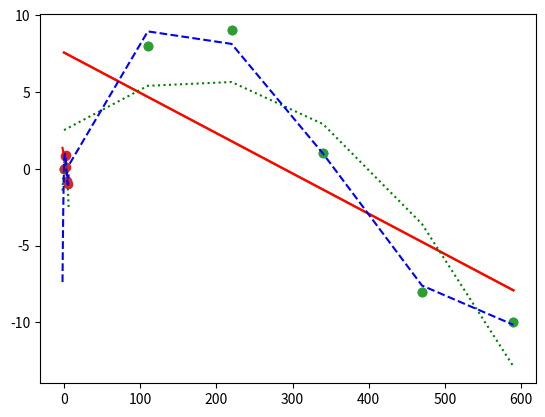

This chart was generated by the following Python code: (Note: this script raises an exception after producing the figure.)
#!/usr/bin/env python
# coding: utf-8

# In[43]:


import numpy as np
x = np.array([0,110,220,340,470,590])
y = np.array([0,8,9,1,-8,-10])
print(x)
print(y)


# In[44]:


#Create a fit, Import a scipy package
from scipy.interpolate import *


# In[96]:


p1 = np.polyfit(x,y,1)


# In[67]:


print(p1)


# In[94]:


#import plotting tool 
from matplotlib.pyplot import *


# In[95]:


get_ipython().run_line_magic('matplotlib', 'inline')


# 

# In[93]:


#This plots the blue dots
plot(x,y,'o')
#This plots the red line and linear fit too (USE *****"NP." in front of command)
plot(x,np.polyval(p1,x),'r-')


# In[97]:


#show linear fit with data
plot(x,np.polyval(p1,x))


# In[92]:


#Quadratic and cubic forms 
p1 = np.polyfit(x,y,1)
p2 = np.polyfit(x,y,2)
p3 = np.polyfit(x,y,3)
print(p1)
print(p2)
print(p3)


# In[101]:


plot(x,y,'o')
plot(x,np.polyval(p1,x),'r-')
#squared has green line
plot(x,np.polyval(p2,x),'g:')
#cubed form has blue dashed line
plot(x,np.polyval(p3,x),'b--')


# In[117]:


#substituting Q & R for x & y
q = np.array([0,1,2,3,4,5])
r = np.array([0,0.8,0.9,0.1,-0.8,-1])

#New versions of p1,p2,p3 = p4,p5,p6
p4 = np.polyfit(q,r,1)
p5 = np.polyfit(q,r,2)
p6 = np.polyfit(q,r,3)

plot(q,r,'o')
#make the chart look smoother
xp = np.linspace(-2,6,100)
plot(xp,np.polyval(p4,xp),'r-')
#squared has green line
plot(xp,np.polyval(p5,xp),'g:')
#cubed form has blue dashed line
plot(xp,np.polyval(p6,xp),'b--')

#CUBIC style -> totally changed from above graph


# In[118]:


#Calculate the r squared value from the line of best fit (in RED)
yfit = p1[0] * x + p1[1]
print(yfit)
print(y)


# In[120]:


np.yresid = y - yfit
ssresid = sum(pow(yresid, 2))
SStotal = len(y) * np.var(y)
#sum of squares of residuals/ total
rsq = 1 - SSresid/SStotal
#print r squared
print(rsq)
#Conclusion: r squared value is close to 1, line is good!


# In[ ]:




